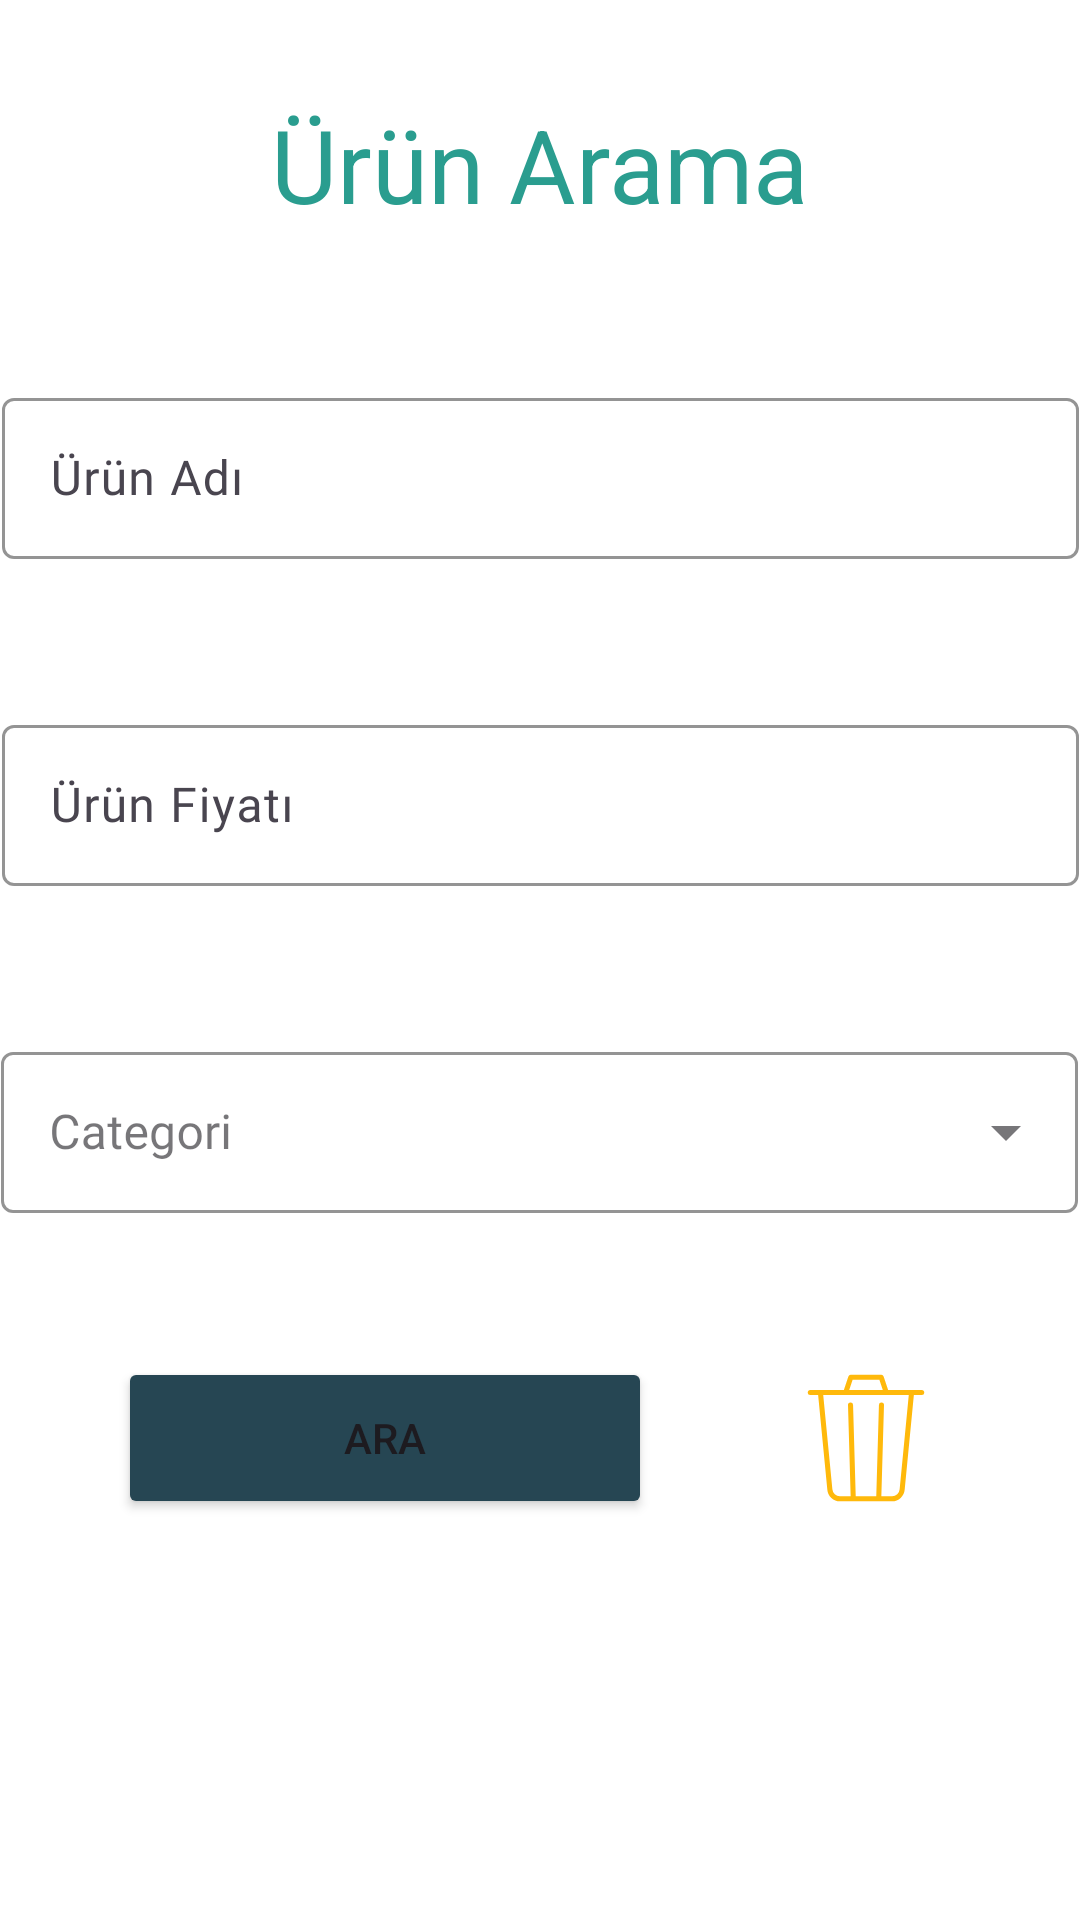

This screen was rendered from an Android layout file. Write that file and the resources it references.
<!-- AndroidManifest.xml: application theme Theme.Final -->
<!-- res/layout/fragment_urun_arama.xml -->
<?xml version="1.0" encoding="utf-8"?>
<FrameLayout xmlns:android="http://schemas.android.com/apk/res/android"
    xmlns:app="http://schemas.android.com/apk/res-auto"
    xmlns:tools="http://schemas.android.com/tools"
    android:id="@+id/urunHolder"
    android:layout_width="match_parent"
    android:layout_height="match_parent"
    android:background="#FFFFFF"
    tools:context=".UrunAramaFragment">

    <androidx.constraintlayout.widget.ConstraintLayout
        android:layout_width="match_parent"
        android:layout_height="match_parent">

        <TextView
            android:id="@+id/textView3"
            android:layout_width="wrap_content"
            android:layout_height="wrap_content"
            android:layout_marginTop="32dp"
            android:text="Ürün Arama"
            android:textColor="@color/login"
            android:textSize="34sp"
            app:layout_constraintEnd_toEndOf="parent"
            app:layout_constraintHorizontal_bias="0.5"
            app:layout_constraintStart_toStartOf="parent"
            app:layout_constraintTop_toTopOf="parent" />

        <com.google.android.material.textfield.TextInputLayout
            android:id="@+id/titleUrunAd"
            android:layout_width="359dp"
            android:layout_height="59dp"
            android:layout_marginTop="50dp"
            app:boxStrokeColor="@color/button_text"
            app:hintTextColor="@color/button_text"
            app:layout_constraintEnd_toEndOf="parent"
            app:layout_constraintStart_toStartOf="parent"
            app:layout_constraintTop_toBottomOf="@+id/textView3">

            <com.google.android.material.textfield.TextInputEditText
                android:id="@+id/txtUrunAd"
                android:layout_width="match_parent"
                android:layout_height="wrap_content"
                android:fontFamily="@font/inter_semibold"
                android:hint="Ürün Adı"
                android:textColor="@color/black" />
        </com.google.android.material.textfield.TextInputLayout>

        <com.google.android.material.textfield.TextInputLayout
            android:id="@+id/titleUrunFiyat"
            android:layout_width="359dp"
            android:layout_height="59dp"
            android:layout_marginTop="50dp"
            app:boxStrokeColor="@color/button_text"
            app:hintTextColor="@color/button_text"
            app:layout_constraintEnd_toEndOf="parent"
            app:layout_constraintStart_toStartOf="parent"
            app:layout_constraintTop_toBottomOf="@+id/titleUrunAd">

            <com.google.android.material.textfield.TextInputEditText
                android:id="@+id/txtUrunFiyat"
                android:layout_width="match_parent"
                android:layout_height="wrap_content"
                android:fontFamily="@font/inter_semibold"
                android:hint="Ürün Fiyatı"
                android:textColor="@color/black" />
        </com.google.android.material.textfield.TextInputLayout>

        <com.google.android.material.textfield.TextInputLayout
            android:id="@+id/titleCategory"
            style="@style/Widget.MaterialComponents.TextInputLayout.OutlinedBox.ExposedDropdownMenu"
            android:layout_width="359dp"
            android:layout_height="59dp"
            android:layout_marginTop="50dp"
            android:popupBackground="@color/white"
            app:boxBackgroundMode="outline"
            app:boxStrokeColor="@color/button_text"
            app:hintTextColor="@color/button_text"
            app:layout_constraintEnd_toEndOf="parent"
            app:layout_constraintHorizontal_bias="0.461"
            app:layout_constraintStart_toStartOf="parent"
            app:layout_constraintTop_toBottomOf="@+id/titleUrunFiyat">


            <AutoCompleteTextView
                android:id="@+id/txtCategory"
                android:layout_width="match_parent"
                android:layout_height="match_parent"
                android:layout_weight="1"
                android:dropDownListViewStyle="@style/CustomDropDownStyle"
                android:fontFamily="@font/inter_semibold"
                android:hint="Categori"
                android:inputType="none"
                android:popupBackground="@color/white"
                android:textColor="@color/black" />
        </com.google.android.material.textfield.TextInputLayout>

        <Button
            android:id="@+id/btnAra"
            android:layout_width="178dp"
            android:layout_height="54dp"
            android:layout_marginTop="48dp"
            android:backgroundTint="@color/button_text"
            android:text="Ara"
            app:layout_constraintEnd_toStartOf="@+id/ic_delete"
            app:layout_constraintHorizontal_bias="0.5"
            app:layout_constraintStart_toStartOf="parent"
            app:layout_constraintTop_toBottomOf="@+id/titleCategory" />

        <ImageView
            android:id="@+id/ic_delete"
            android:layout_width="wrap_content"
            android:layout_height="54dp"
            android:layout_marginTop="48dp"
            android:src="@drawable/ic_delete_yellow"
            app:layout_constraintEnd_toEndOf="parent"
            app:layout_constraintHorizontal_bias="0.5"
            app:layout_constraintStart_toEndOf="@+id/btnAra"
            app:layout_constraintTop_toBottomOf="@+id/titleCategory" />

    </androidx.constraintlayout.widget.ConstraintLayout>

</FrameLayout>
<!-- resources referenced by this layout -->
<resources>
  <color name="black">#FF000000</color>
  <color name="button_text">#264653</color>
  <color name="login">#2a9d8f</color>
  <color name="white">#FFFFFFFF</color>
  <!-- drawable ic_delete_yellow (drawable) -->
  <vector xmlns:android="http://schemas.android.com/apk/res/android" android:height="64dp" android:viewportHeight="64" android:viewportWidth="64" android:width="64dp">
        
      <path android:fillColor="#00000000" android:pathData="M50,14H14l3.72,38.3a4,4 0,0 0,4 3.7H42.29a4,4 0,0 0,4 -3.7Z" android:strokeColor="#ffb90b" android:strokeLineCap="round" android:strokeLineJoin="round" android:strokeWidth="2"/>
        
      <path android:fillColor="#00000000" android:pathData="M37.05,55.33L38.11,18.97" android:strokeColor="#ffb90b" android:strokeLineCap="round" android:strokeLineJoin="round" android:strokeWidth="2"/>
        
      <path android:fillColor="#00000000" android:pathData="M25.89,18.97L26.95,55.33" android:strokeColor="#ffb90b" android:strokeLineCap="round" android:strokeLineJoin="round" android:strokeWidth="2"/>
        
      <path android:fillColor="#00000000" android:pathData="M10,14L54,14" android:strokeColor="#ffb90b" android:strokeLineCap="round" android:strokeLineJoin="round" android:strokeWidth="2"/>
        
      <path android:fillColor="#00000000" android:pathData="M24,14l2,-6l12,0l2,6" android:strokeColor="#ffb90b" android:strokeLineCap="round" android:strokeLineJoin="round" android:strokeWidth="2"/>
      
  </vector>
  <style name="CustomDropDownStyle" parent="Widget.AppCompat.DropDownItem.Spinner">
          <item name="android:background">#FFFFFF</item>
          <item name="android:textColor">#000000</item> 
      </style>
  <style name="Theme.Final" parent="Base.Theme.Final" />
  <style name="Base.Theme.Final" parent="Theme.Material3.DayNight.NoActionBar">
          
          
          <item name="android:statusBarColor">@color/login</item>
      </style>
</resources>
